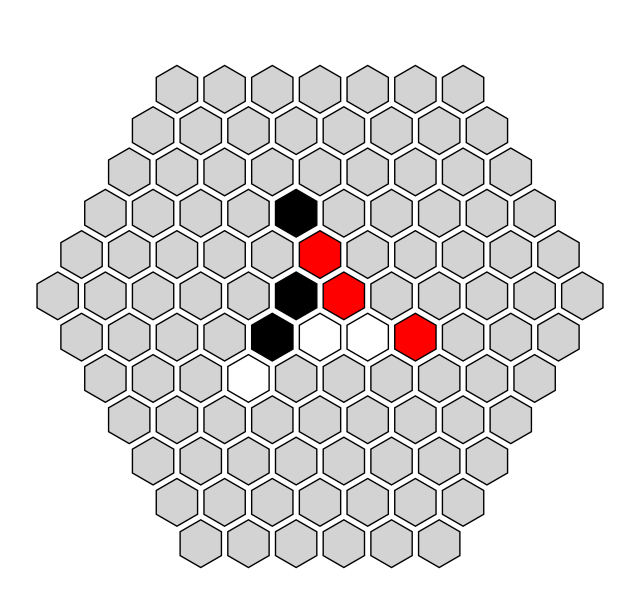

Write Python code to recreate this figure. (Note: this script raises an exception after producing the figure.)
import matplotlib.pyplot as plt
import matplotlib.patches as patches


class HexOthelloVisualizer:
    def __init__(self, size=5, history_type = False):
        self.size = size  
        self.board = {}
        self.players = ["B", "W", "R"]  
        self.init_pieces = 3
        self.pieces = {"B" : self.init_pieces, "W" : self.init_pieces,"R" : self.init_pieces}
        self.current_player = 0  
        self.init_board()
        self.history_type = history_type
        self.history = {0:{"board":self.board.copy(), "player": self.current_player, "pieces": self.pieces.copy(), }}
        self.step = 0

    def init_board(self):
        for q in range(-self.size, self.size + 2):
            for r in range(-self.size-1, self.size + 1):
                if -q - r in range(-self.size-1, self.size + 1):
                    self.board[(q, r)] = "."  

        self.board[(0, 0)], self.board[(-1, 2)], self.board[(0, -1)] = "B", "B" , "B"  # black
        self.board[(1, 0)], self.board[(0, 1)], self.board[(3, -1)] = "R", "R", "R"  # red
        self.board[(1, -1)], self.board[(2, -1)], self.board[(0, -2)] = "W", "W", "W"  # white
    
    def withdraw(self):
        if not self.history_type:
            print("History Off, cannot withdraw")
            return
        if self.step == 0:
            print("Step 0, cannot withdraw")
            return
        del self.history[self.step]
        self.step -= 1
        step = self.step
        self.board = self.history[step]["board"]
        self.current_player = self.history[step]["player"]
        self.pieces = self.history[step]["pieces"]


    def nraw_hexagon(self, ax, x, y, color):
        hexagon = patches.RegularPolygon(
            (x, y), numVertices=6, radius=0.5, orientation=0,
            edgecolor="black", facecolor=color
        )
        ax.add_patch(hexagon)

    def get_color(self, value):
        if value == "B":
            return "black"  
        elif value == "W":
            return "white"
        elif value == "R":
            return "red"  
        return "lightgray"  # empty

    # this render board part completed under the guidance of ChatGPT    
    def render_board(self):
        fig, ax = plt.subplots(figsize=(8, 8))
        ax.set_aspect('equal')
        ax.set_xlim(-self.size - 1, self.size + 2)
        ax.set_ylim(-self.size - 1, self.size + 1)
        ax.axis('off')

        for (q, r), value in self.board.items():
            x = q + r / 2
            y = r * (3**0.5) / 2
            color = self.get_color(value)
            self.nraw_hexagon(ax, x, y, color)

        plt.show()

    def is_valid_move(self, position, player):
        if self.board.get(position, ".") != ".":
            return False  

        directions = [(1, 0), (-1, 0), (0, 1), (0, -1), (1, -1), (-1, 1)] 
        potential_flips = [] 
        for nq, nr in directions:
            q, r = position
            found_opponent = False
            current_path = []
            while True:
                q += nq
                r += nr
                if (q, r) not in self.board or self.board[(q, r)] == ".":
                    break  
                if self.board[(q, r)] == player:
                    if found_opponent:
                        potential_flips.extend(current_path)  
                    break
                else:
                    found_opponent = True 
                    current_path.append((q, r))

        if not potential_flips:
            return False
        
        deled_pieces = self.pieces.copy()
        for q, r in potential_flips:
            deled_pieces[self.board[(q, r)]] -= 1

        for p in self.players:
            if deled_pieces[p] == 0:
                return False 

        return True 



    def make_move(self, position):
        player = self.players[self.current_player]
        if not self.is_valid_move(position, player):
            print("Invalid move!")
            return False
        self.board[position] = player
        self.flip_pieces(position, player)
        self.current_player = (self.current_player + 1) % len(self.players)
        self.step += 1
        if self.history_type:
            self.history[self.step] = {}
            self.history[self.step]["board"] = self.board.copy()
            self.history[self.step]["player"] = self.current_player
            self.history[self.step]["pieces"] = self.pieces.copy()
        return True
    

    def flip_pieces(self, position, player):
        directions = [(1, 0), (-1, 0), (0, 1), (0, -1), (1, -1), (-1, 1)]  
        to_flip = [] 

        for nq, nr in directions:
            current_path = [] 
            q, r = position
            while True:
                q += nq
                r += nr
                if (q, r) not in self.board or self.board[(q, r)] == ".":
                    break
                if self.board[(q, r)] == player:
                    to_flip.extend(current_path)
                    break
                else:
                    current_path.append((q, r))

        for q, r in to_flip:
            self.pieces[self.board[(q, r)]] -= 1
            self.board[(q, r)] = player
        self.pieces[player] += len(to_flip) + 1
                


    def is_game_over(self):
        if all(value != "." for value in self.board.values()):
            return True  
        # if any player has valid moves, then the game goes on
        for player in self.players:
            if self.get_valid_moves(player):  
                return False  
        return True
    
    def get_scores(self):
        scores = {player: 0 for player in self.players}
        for value in self.board.values():
            if value in scores:
                scores[value] += 1
        return scores

    
    def get_valid_moves(self, player):
        valid_moves = []
        for position in self.board.keys():
            if self.is_valid_move(position, player):
                valid_moves.append(position)
        return valid_moves


    def play(self):
        while not self.is_game_over():
            self.render_board()
            current_player = self.players[self.current_player]
            valid_moves = self.get_valid_moves(current_player)

            # if no valid move, skip
            if not valid_moves:
                print(f"Player {current_player} has no valid moves and skips this turn.")
                self.current_player = (self.current_player + 1) % len(self.players)
                continue

            print(f"Player {current_player}'s turn")
            print("Available moves:", valid_moves)

            try:
                q, r = map(int, input("Enter your move (q r): ").split())
            except ValueError:
                print("Invalid input! Please enter two integers separated by a space.")
                continue

            if (q, r) not in valid_moves:
                print("Invalid move! Try again.")
                continue

            self.make_move((q, r))

        # game over
        print("Game over!")
        scores = self.get_scores()
        print("Final scores:", scores)
        winner = max(scores, key=scores.get)
        print(f"The winner is Player {winner}!")
        self.render_board()




if __name__ == "__main__":
    O = HexOthelloVisualizer(size=5, history_type= True)  
    O.play()
